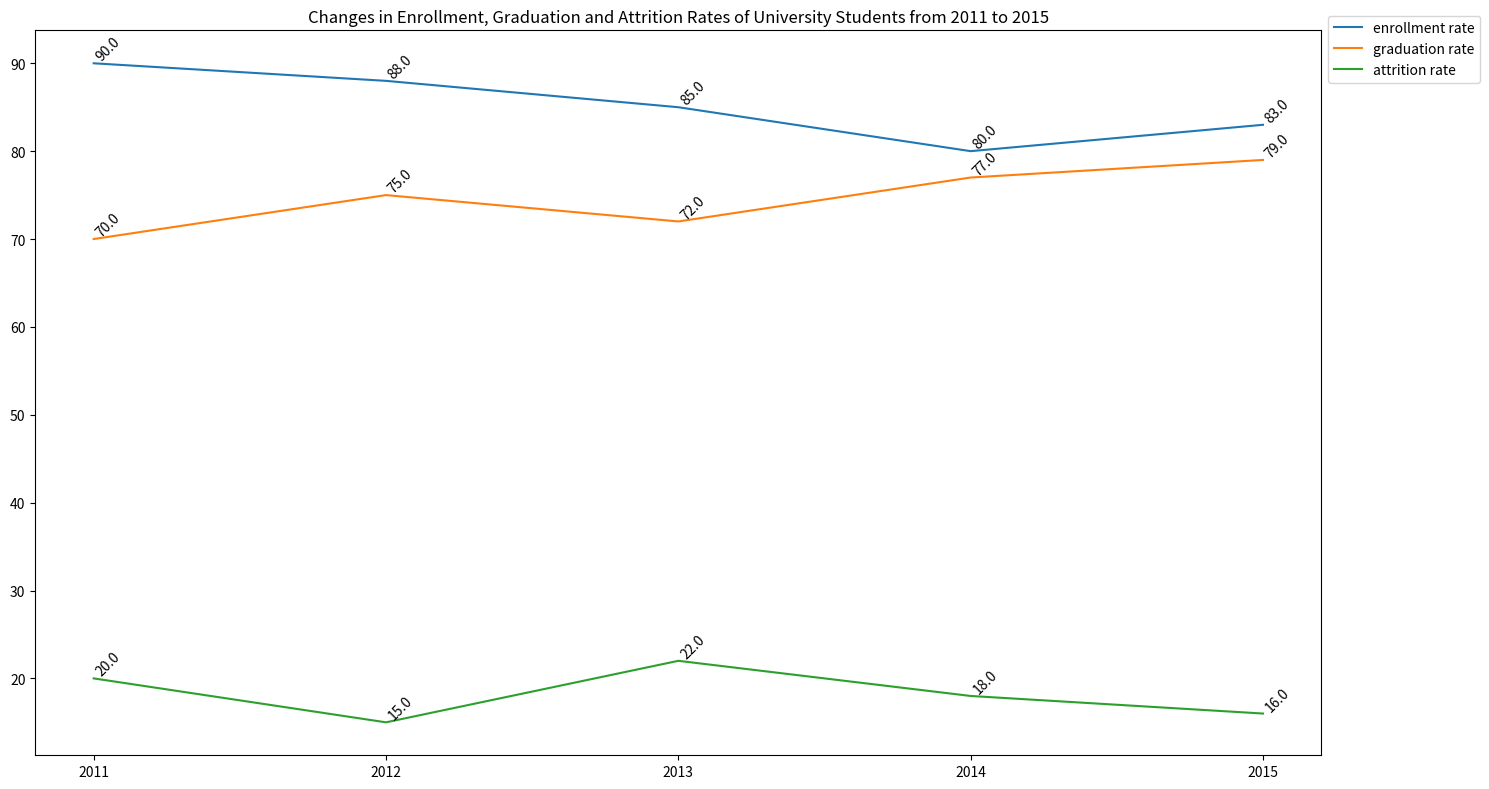

Here is the Python script that generated this plot: (Note: this script raises an exception after producing the figure.)

import matplotlib.pyplot as plt
import numpy as np

# prepare data
year = np.array([2011,2012,2013,2014,2015])
enrollment_rate = np.array([90,88,85,80,83])
graduation_rate = np.array([70,75,72,77,79])
attrition_rate = np.array([20,15,22,18,16])

# figure
fig = plt.figure(figsize=(15,8))

# add subplot
ax1 = fig.add_subplot(111)

# plot and annotate
ax1.plot(year,enrollment_rate,label='enrollment rate')
for a,b in zip(year,enrollment_rate):
    ax1.annotate('%.1f'%b,xy=(a,b),xytext=(0,2),textcoords='offset points',rotation=45)

ax1.plot(year,graduation_rate,label='graduation rate')
for a,b in zip(year,graduation_rate):
    ax1.annotate('%.1f'%b,xy=(a,b),xytext=(0,2),textcoords='offset points',rotation=45)

ax1.plot(year,attrition_rate,label='attrition rate')
for a,b in zip(year,attrition_rate):
    ax1.annotate('%.1f'%b,xy=(a,b),xytext=(0,2),textcoords='offset points',rotation=45)

# xticks
plt.xticks(year)

# legend
plt.legend(loc=2, bbox_to_anchor=(1,1.03))

# title
plt.title('Changes in Enrollment, Graduation and Attrition Rates of University Students from 2011 to 2015')

# save
plt.tight_layout()
plt.savefig('line chart/png/6.png')

# clear current image
plt.clf()
